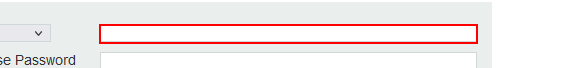
Workflow: Main

Step 1: Set Text 'INPUT' on the text box

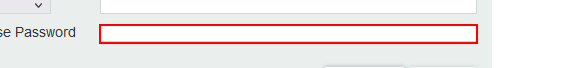
Step 2: Set Text 'INPUT' on the text box

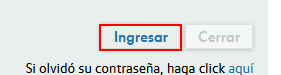
Step 3: click on the text box

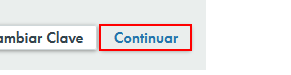
Step 4: click on the text box 'continuarButton'

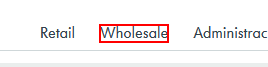
Step 5: hover over the element 'Wholesale'

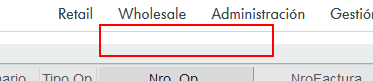
Step 6: click on the element

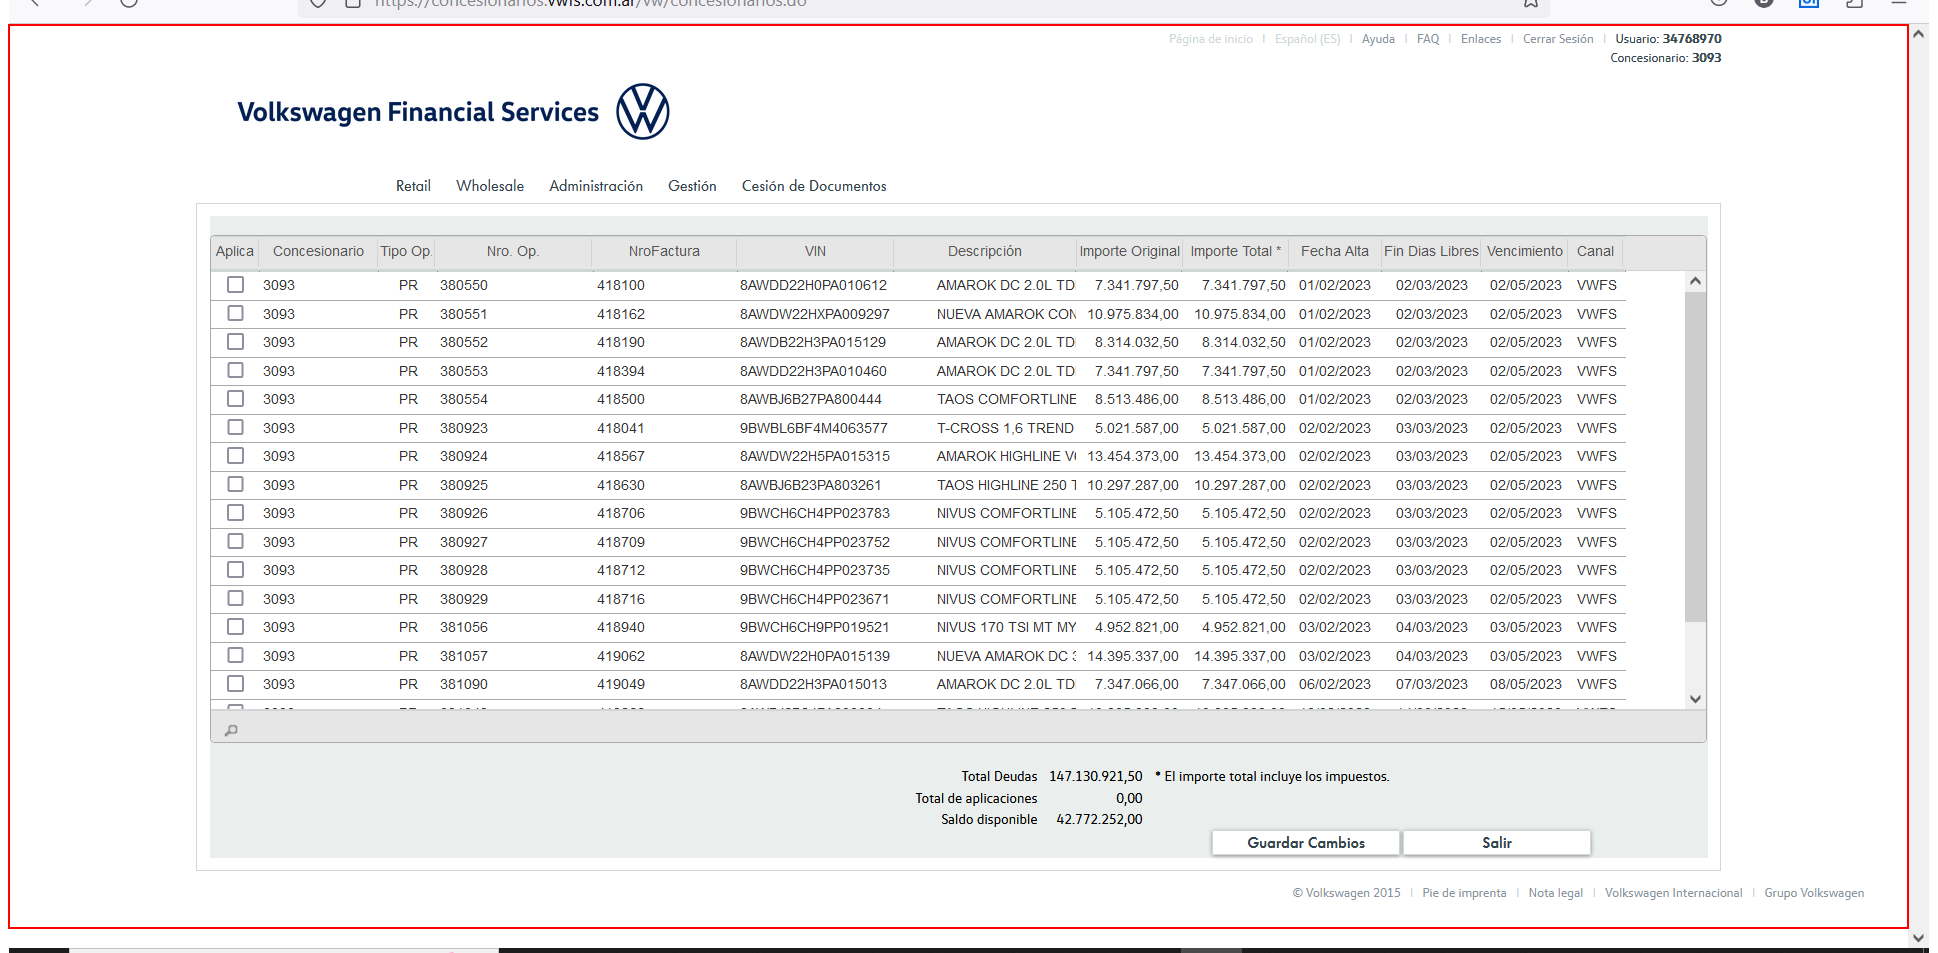
Step 7: hover over the page

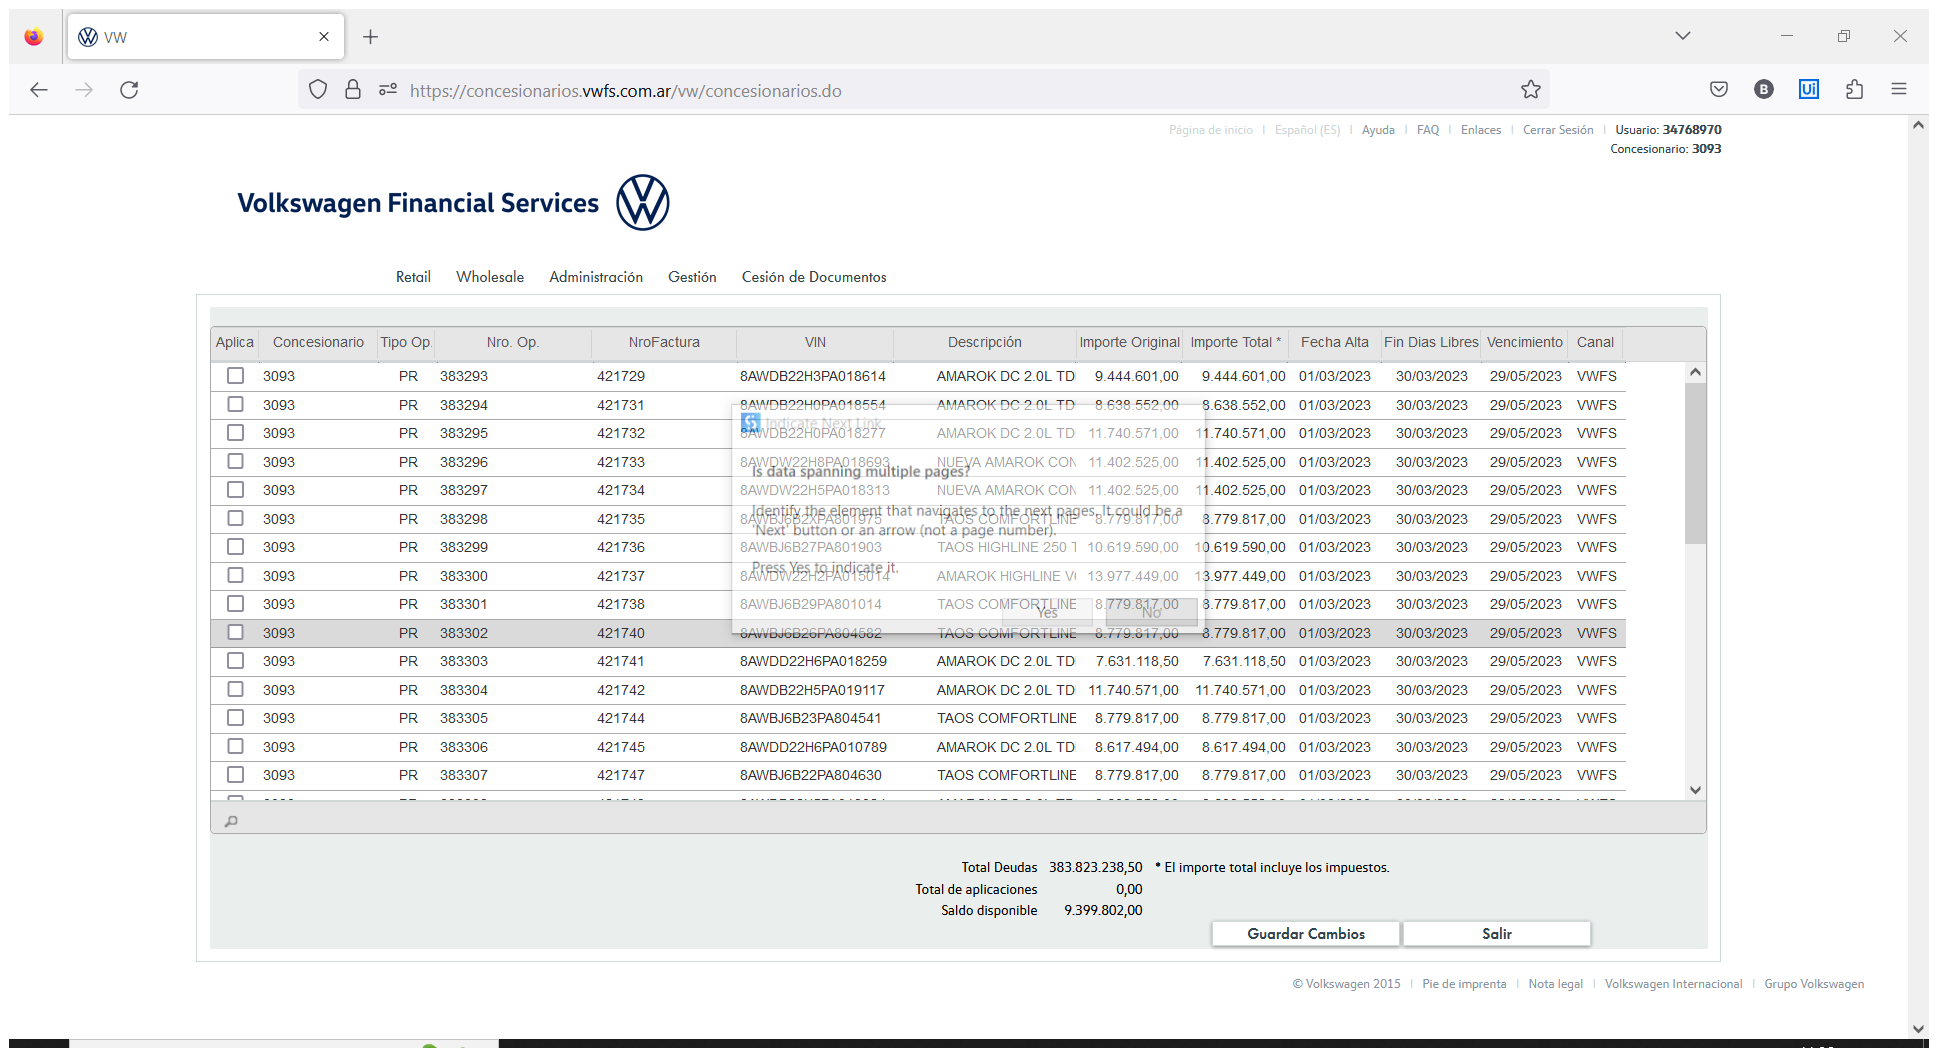
Step 8: Attach Browser 'VW Page' (firefox.exe)

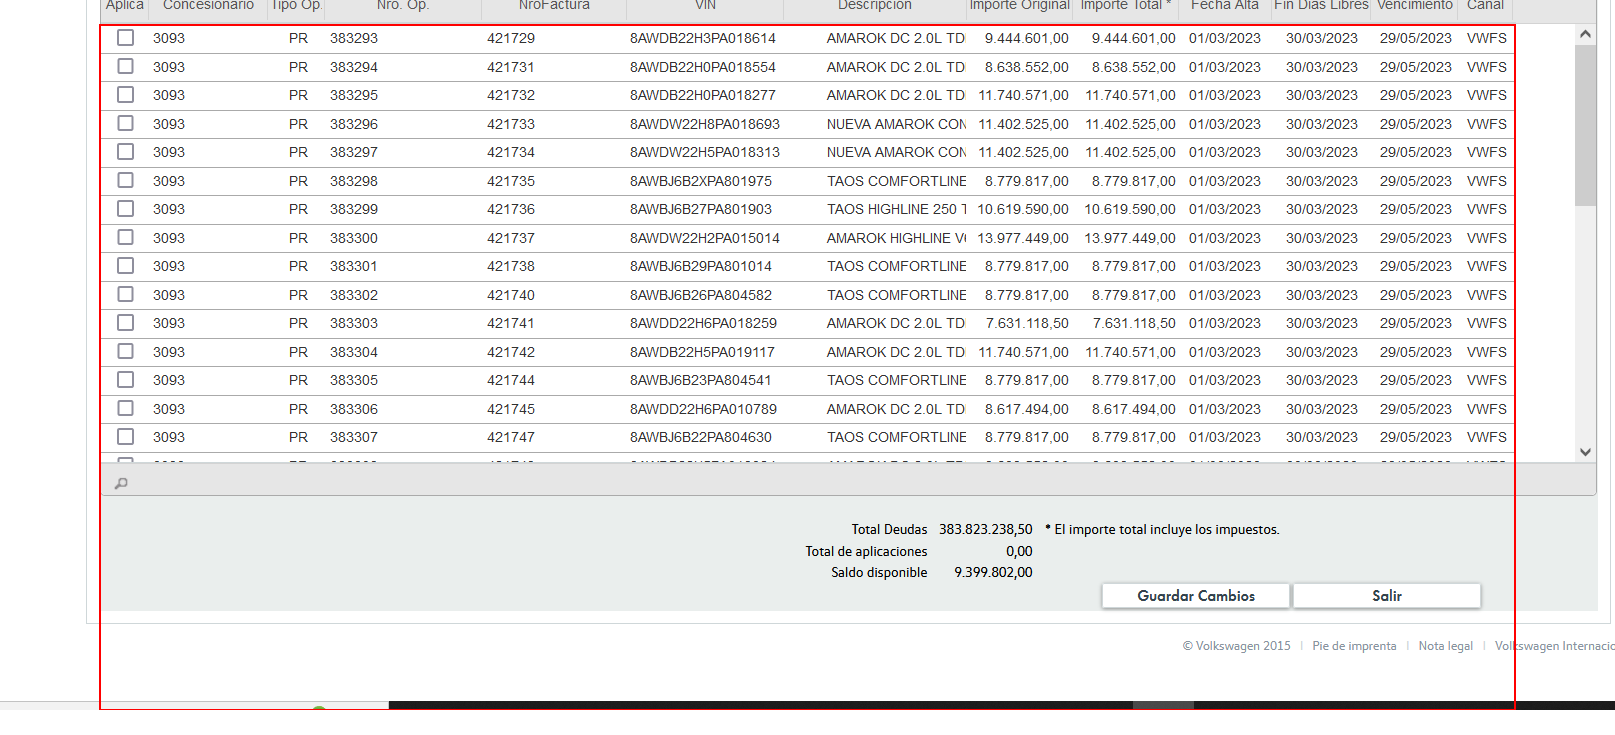
Step 9: get-text from the table 'grid'

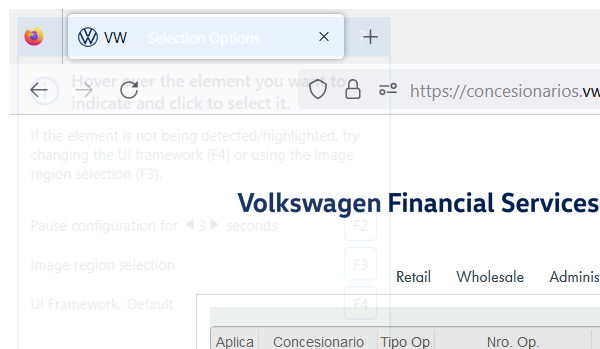
Step 10: Close Window 'firefox.exe  VW'

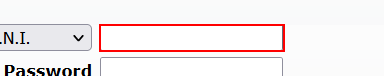
Step 11: Set Text 'INPUT' on the text box

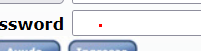
Step 12: Set Text 'INPUT' on the text box

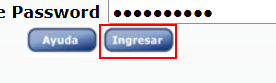
Step 13: click on the text box

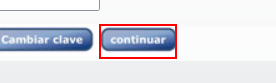
Step 14: click on the image

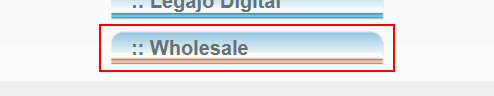
Step 15: click on the table cell

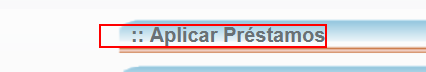
Step 16: click on the link

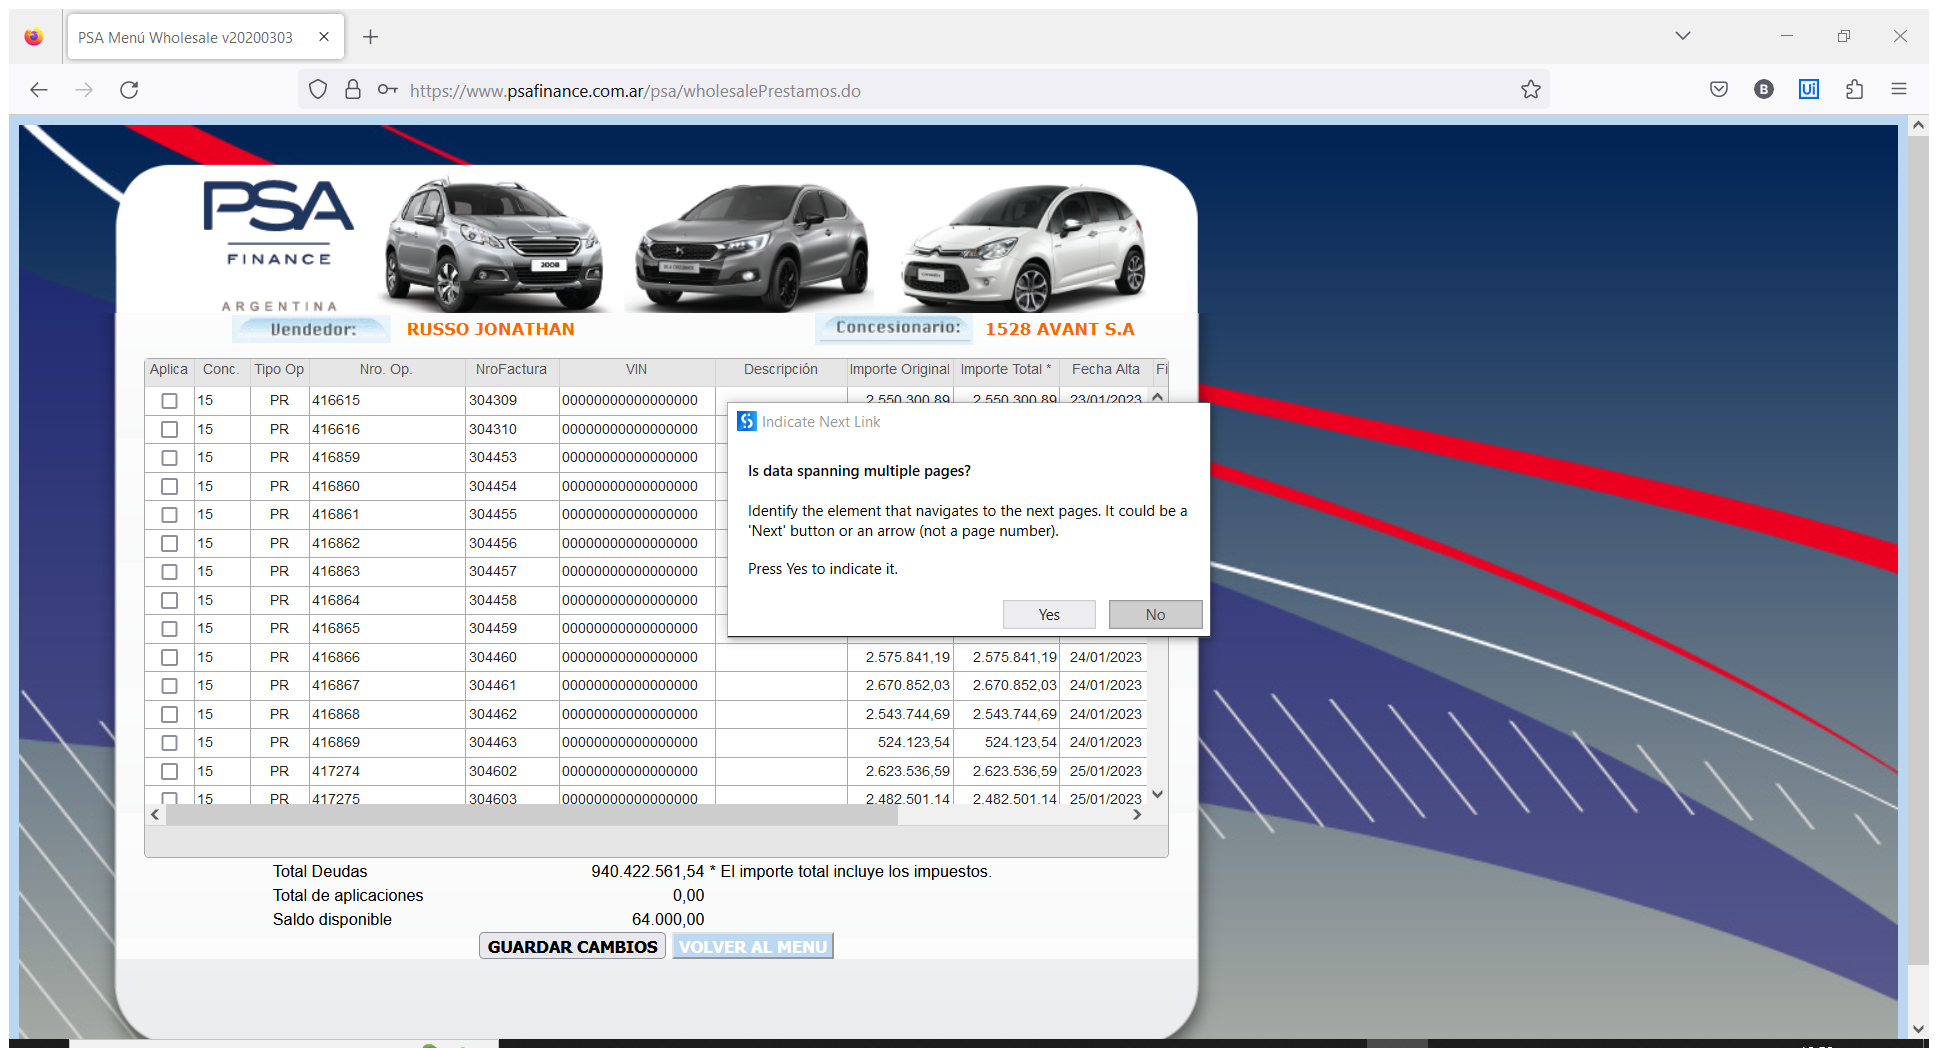
Step 17: Attach Browser 'PSAMen Wh Page' in window 'PSA Menú Wholesale v[number redacted]' (firefox.exe)

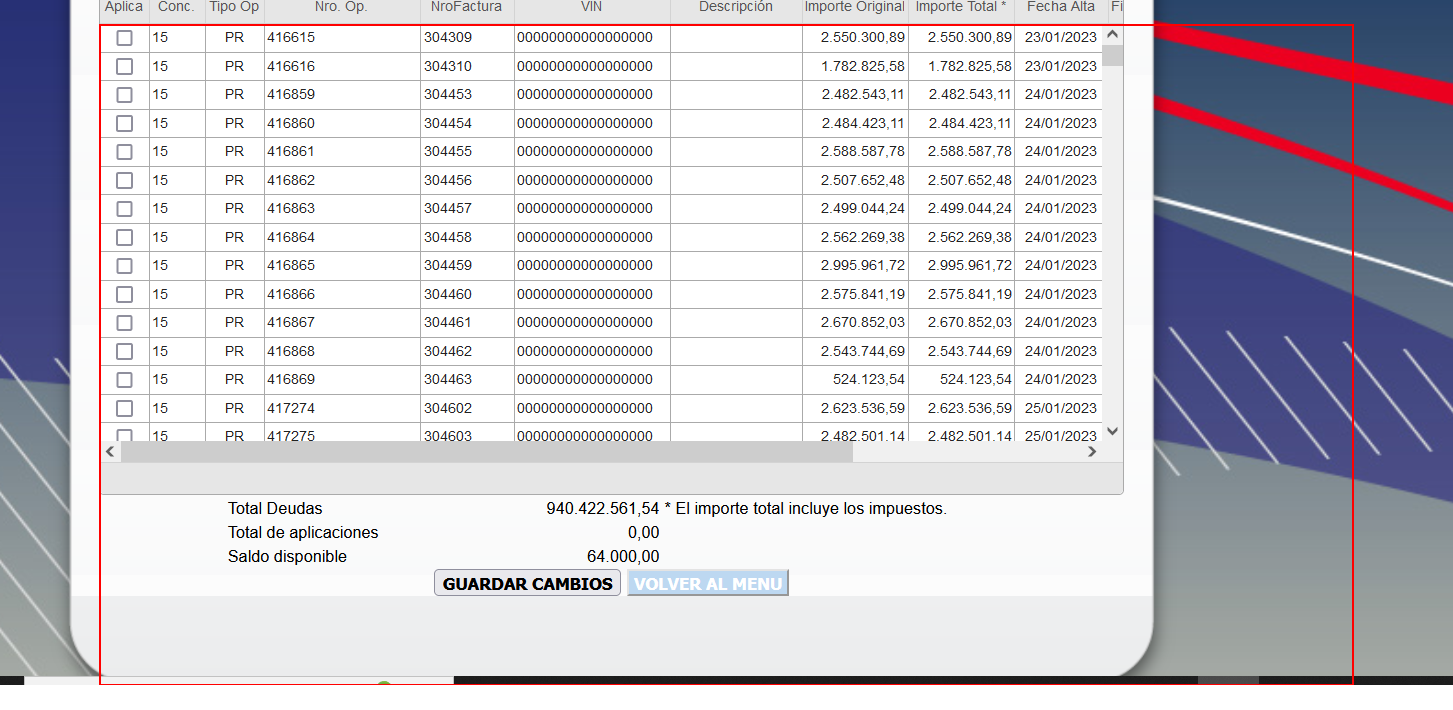
Step 18: get-text from the table 'grid'

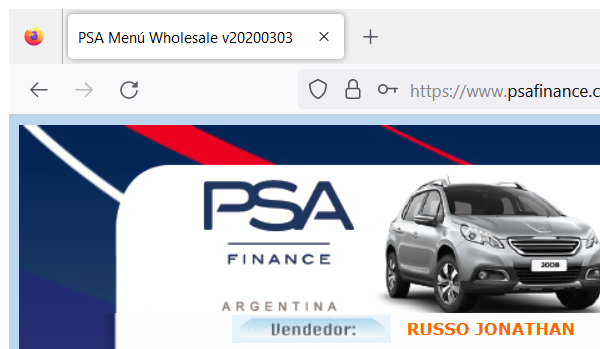
Step 19: Close Window 'firefox.exe PSA'

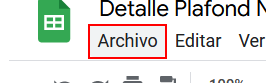
Step 20: click on the element

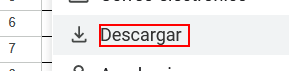
Step 21: click on the element 'escargar'

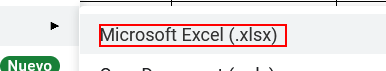
Step 22: click on the element 'Microsoft Ecel (.xlsx)'

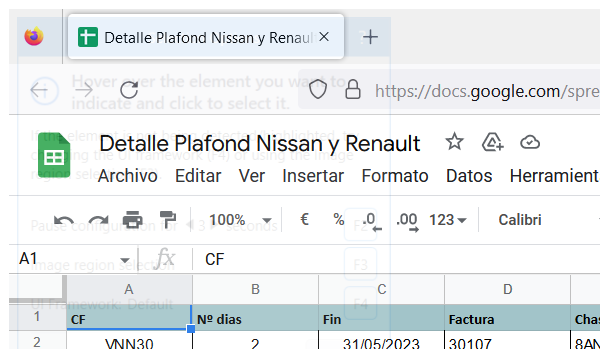
Step 23: Cerrar ventana 'firefox.exe Detalle'

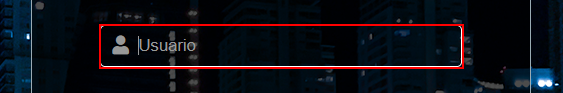
Step 24: Set Text 'INPUT  vUS2USU' on the text box

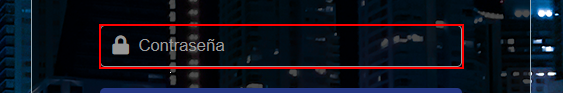
Step 25: Set Text 'INPUT  vCLAVE' on the text box

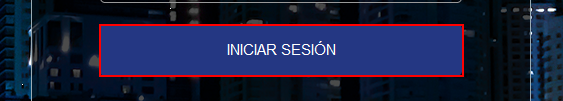
Step 26: click on the text box

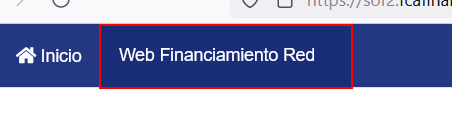
Step 27: hover over the link 'Web Financiamiento Red'

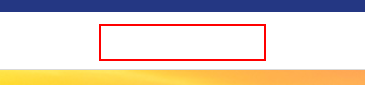
Step 28: click on the element

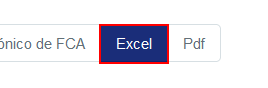
Step 29: click on the text box

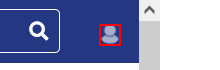
Step 30: click on the image

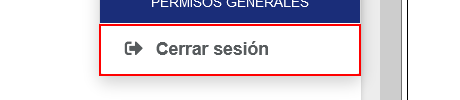
Step 31: click on the button

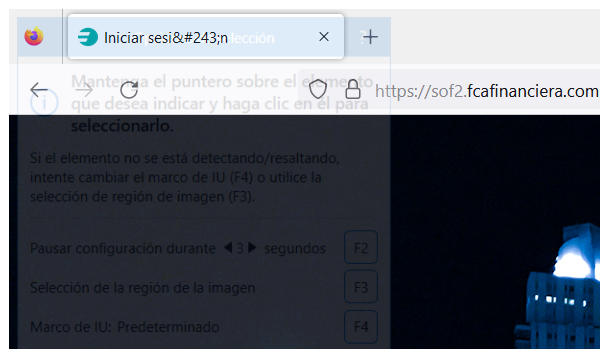
Step 32: Cerrar ventana 'firefox.exe Iniciar'